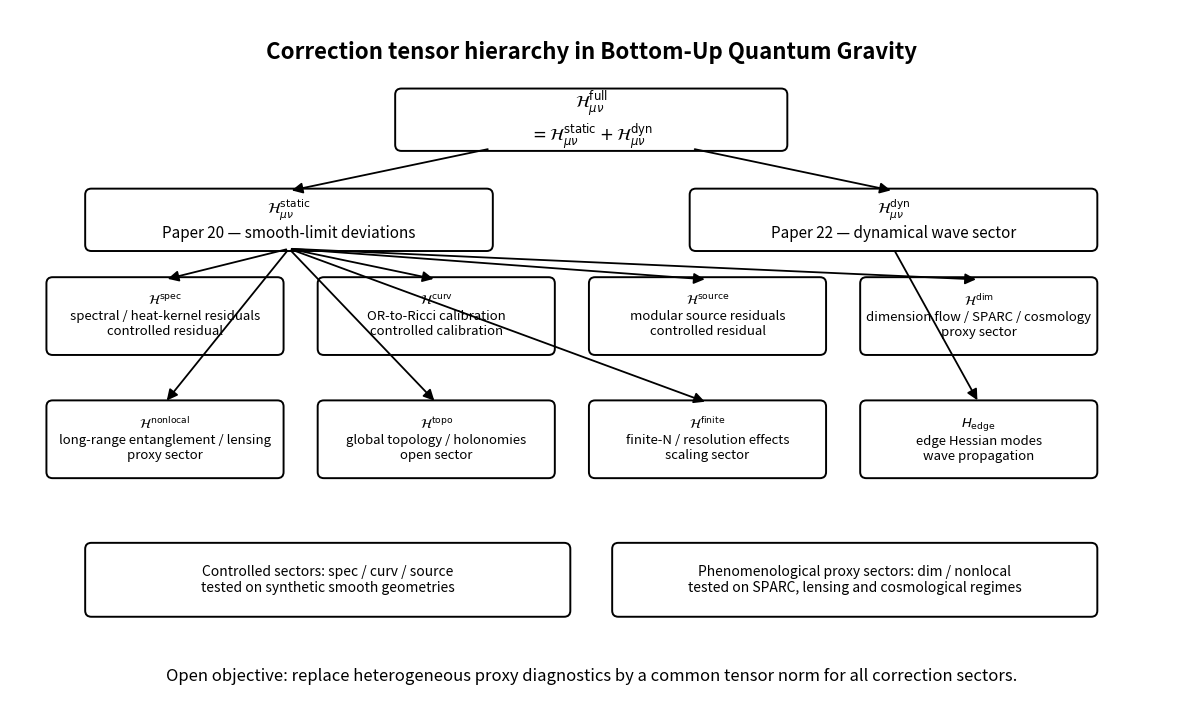

Generate this figure with matplotlib:
#!/usr/bin/env python3
# -*- coding: utf-8 -*-

"""
Paper 25 — Figure 03
Correction tensor hierarchy.
"""

from pathlib import Path
import matplotlib.pyplot as plt
from matplotlib.patches import FancyBboxPatch, FancyArrowPatch

OUTDIR = Path("paper25_variational_foundation/figures")
OUTDIR.mkdir(parents=True, exist_ok=True)

fig, ax = plt.subplots(figsize=(15, 9))
ax.set_xlim(0, 15)
ax.set_ylim(0, 9)
ax.axis("off")


def box(x, y, w, h, text, fontsize=11):
    patch = FancyBboxPatch(
        (x, y), w, h,
        boxstyle="round,pad=0.03,rounding_size=0.08",
        linewidth=1.4,
        edgecolor="black",
        facecolor="white"
    )
    ax.add_patch(patch)
    ax.text(x + w / 2, y + h / 2, text, ha="center", va="center", fontsize=fontsize)
    return patch


def arrow(x1, y1, x2, y2):
    arr = FancyArrowPatch(
        (x1, y1), (x2, y2),
        arrowstyle="-|>",
        mutation_scale=16,
        linewidth=1.3,
        color="black"
    )
    ax.add_patch(arr)


ax.text(
    7.5,
    8.45,
    "Correction tensor hierarchy in Bottom-Up Quantum Gravity",
    ha="center",
    va="center",
    fontsize=16,
    fontweight="bold"
)

# Top level
box(
    5.0, 7.2, 5.0, 0.75,
    r"$\mathcal{H}_{\mu\nu}^{\rm full}$"
    "\n"
    r"$=\mathcal{H}_{\mu\nu}^{\rm static}+\mathcal{H}_{\mu\nu}^{\rm dyn}$",
    12
)

# Static and dynamic
box(
    1.0, 5.9, 5.2, 0.75,
    r"$\mathcal{H}_{\mu\nu}^{\rm static}$"
    "\n"
    "Paper 20 — smooth-limit deviations",
    11
)

box(
    8.8, 5.9, 5.2, 0.75,
    r"$\mathcal{H}_{\mu\nu}^{\rm dyn}$"
    "\n"
    "Paper 22 — dynamical wave sector",
    11
)

arrow(6.2, 7.2, 3.6, 6.65)
arrow(8.8, 7.2, 11.4, 6.65)

# Static sectors
static_sectors = [
    (0.5, 4.55, r"$\mathcal{H}^{\rm spec}$", "spectral / heat-kernel residuals", "controlled residual"),
    (4.0, 4.55, r"$\mathcal{H}^{\rm curv}$", "OR-to-Ricci calibration", "controlled calibration"),
    (7.5, 4.55, r"$\mathcal{H}^{\rm source}$", "modular source residuals", "controlled residual"),
    (11.0, 4.55, r"$\mathcal{H}^{\rm dim}$", "dimension flow / SPARC / cosmology", "proxy sector"),
    (0.5, 2.95, r"$\mathcal{H}^{\rm nonlocal}$", "long-range entanglement / lensing", "proxy sector"),
    (4.0, 2.95, r"$\mathcal{H}^{\rm topo}$", "global topology / holonomies", "open sector"),
    (7.5, 2.95, r"$\mathcal{H}^{\rm finite}$", "finite-N / resolution effects", "scaling sector"),
]

for x, y, title, desc, status in static_sectors:
    box(x, y, 3.0, 0.95, title + "\n" + desc + "\n" + status, 9.5)
    arrow(3.6, 5.9, x + 1.5, y + 0.95)

# Dynamic detail
box(
    11.0, 2.95, 3.0, 0.95,
    r"$H_{\rm edge}$"
    "\nedge Hessian modes"
    "\nwave propagation",
    9.5
)
arrow(11.4, 5.9, 12.5, 3.9)

# Notes
box(
    1.0, 1.15, 6.2, 0.9,
    "Controlled sectors: spec / curv / source\n"
    "tested on synthetic smooth geometries",
    10
)

box(
    7.8, 1.15, 6.2, 0.9,
    "Phenomenological proxy sectors: dim / nonlocal\n"
    "tested on SPARC, lensing and cosmological regimes",
    10
)

ax.text(
    7.5,
    0.35,
    "Open objective: replace heterogeneous proxy diagnostics by a common tensor norm for all correction sectors.",
    ha="center",
    va="center",
    fontsize=12
)

png_path = OUTDIR / "fig03_correction_tensor_hierarchy.png"
pdf_path = OUTDIR / "fig03_correction_tensor_hierarchy.pdf"

plt.savefig(png_path, dpi=300, bbox_inches="tight")
plt.savefig(pdf_path, bbox_inches="tight")

print(f"[OK] wrote {png_path}")
print(f"[OK] wrote {pdf_path}")
